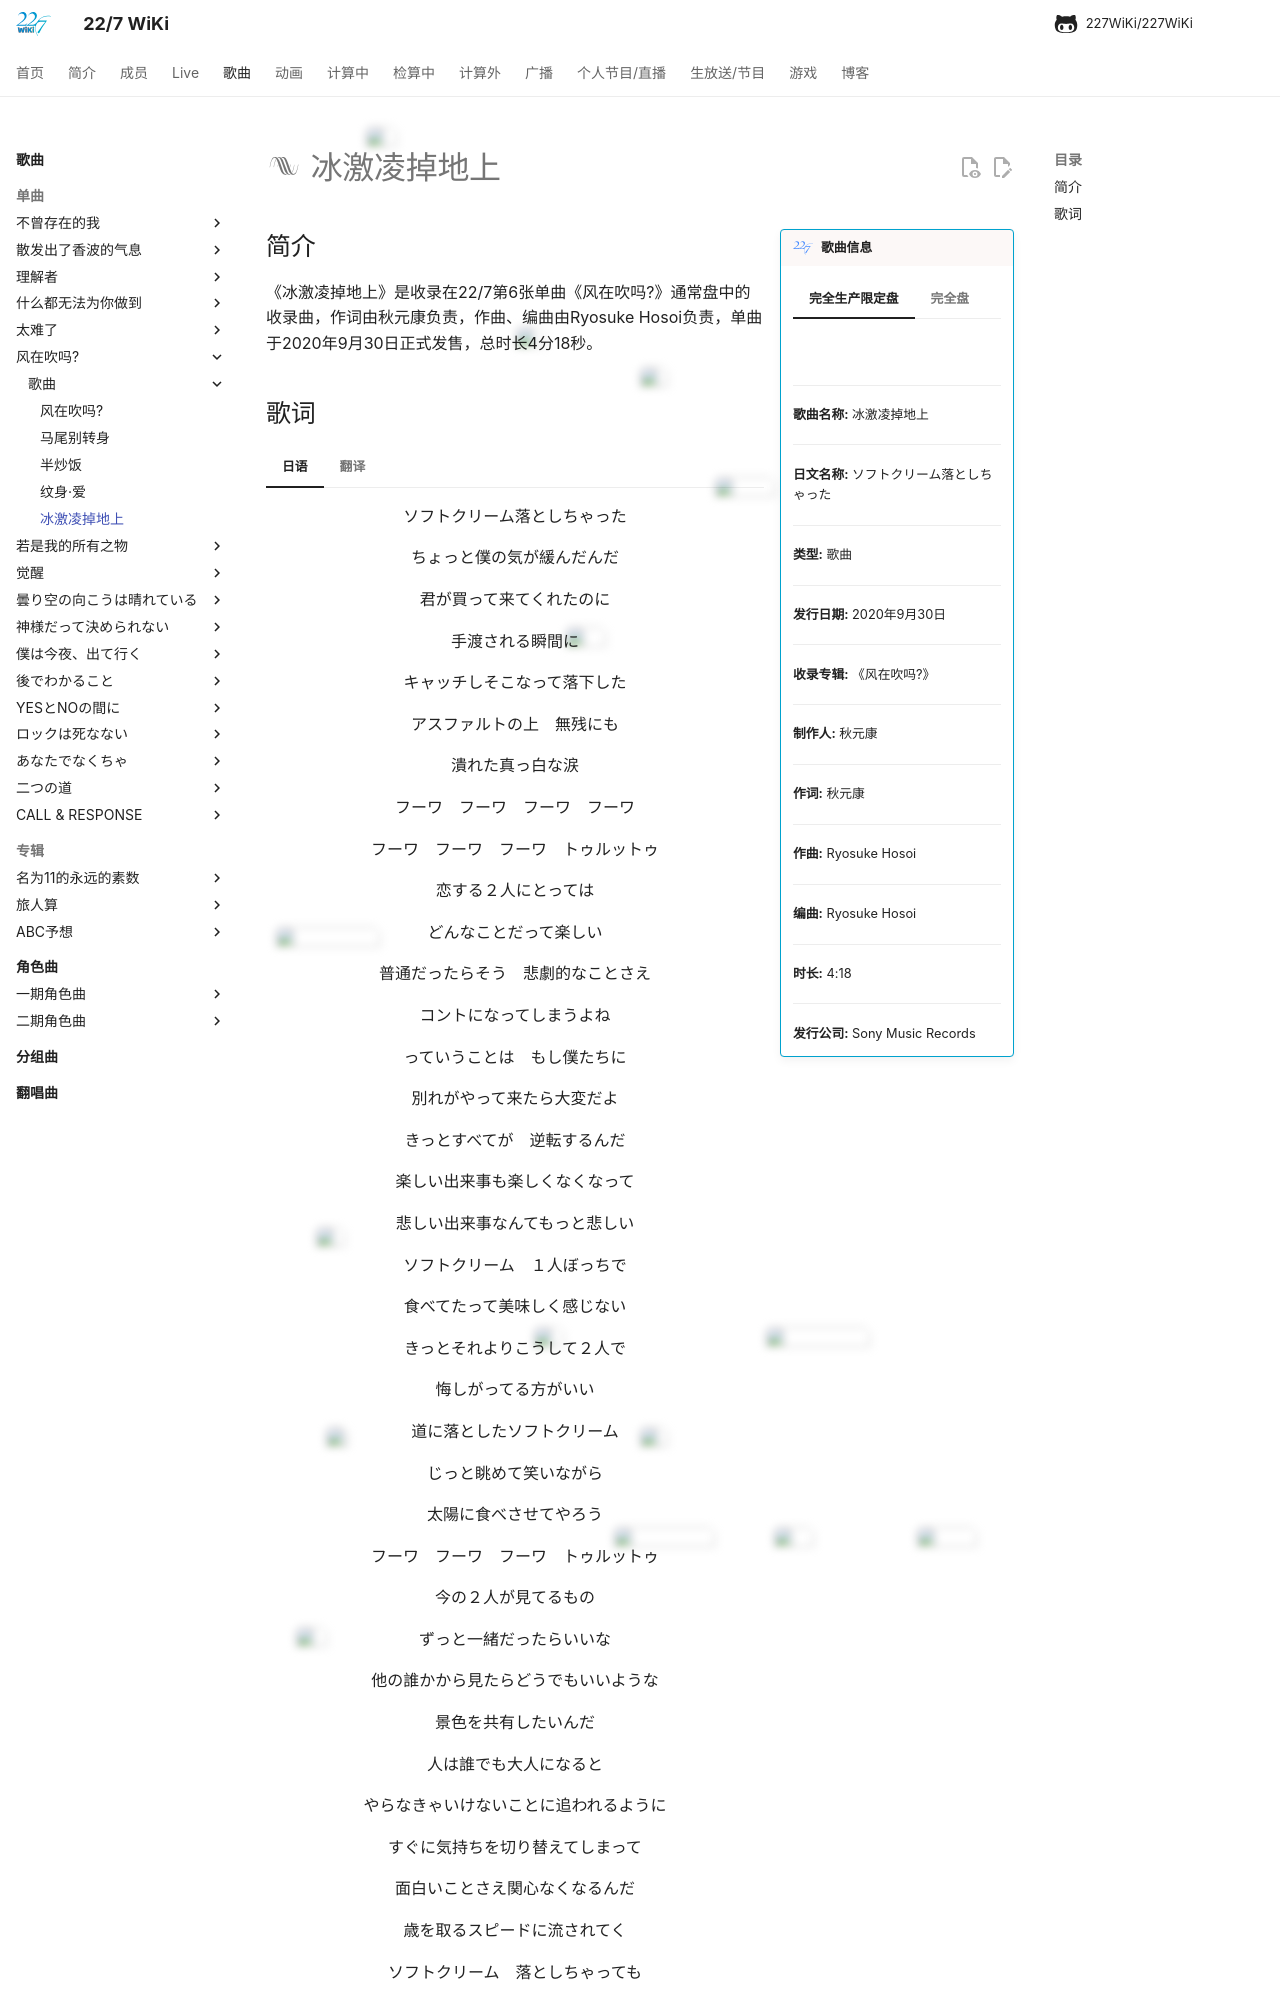

repository: 227WiKi/227WiKi · page: songs/single/6th/song-5/index.html · generator: mkdocs

---
title: 歌曲 -  冰激凌掉地上
template: comment.html
---
# :pack-hires: 冰激凌掉地上

!!! general inline end "歌曲信息"

    === "完全生产限定盘"
        ![](https://res.227wiki.eu.org/music/singles/6th-single-cover.jpg)
    === "完全盘"
        ![](https://res.227wiki.eu.org/music/singles/6th-single-first-press-cover.jpg)
    === "通常盘"
        ![](https://res.227wiki.eu.org/music/singles/6th-single-regular-cover.jpg)
    --------
    
    <b>歌曲名称:</b> 冰激凌掉地上

    --------

    <b>日文名称:</b> ソフトクリーム落としちゃった

    ---------
    
    <b>类型:</b> 歌曲

    --------
    
    <b>发行日期:</b> 2020年9月30日

    --------

    <b>收录专辑:</b> 《风在吹吗?》

    --------

    <b>制作人:</b> 秋元康

    --------

    <b>作词:</b> 秋元康

    --------

    <b>作曲:</b> Ryosuke Hosoi

    --------

    <b>编曲:</b> Ryosuke Hosoi

    --------

    <b>时长:</b> 4:18
    
    --------

    <b>发行公司:</b> Sony Music Records

## 简介

《冰激凌掉地上》是收录在22/7第6张单曲《风在吹吗?》通常盘中的收录曲，作词由秋元康负责，作曲、编曲由Ryosuke Hosoi负责，单曲于2020年9月30日正式发售，总时长4分18秒。
